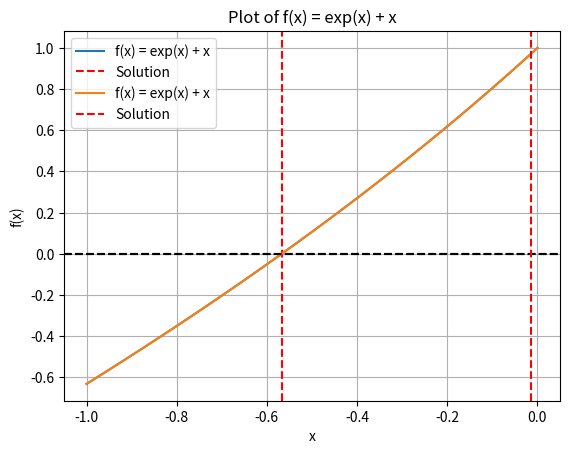

Write Python code to recreate this figure.
"""# Code challenge for next time.

How to solve an equation numerically in a given interval with a given accuracy.
Let's say we want to find the solution to f(x) = exp(x)+x 
 in the interval [-1,0] within accuracy 0.0001.
  How to do it?"""
###################################################################

# Solution 1
import numpy as np
import matplotlib.pyplot as plt

# Define the function f(x)
def f(x):
    return np.exp(x) + x

# Implement the bisection method
def bisection_method(f, a, b, accuracy):
    if f(a) * f(b) > 0:
        raise ValueError("The function must have opposite signs at the interval endpoints.")
    
    while abs(b - a) > accuracy:
        c = (a + b) / 2
        if f(c) == 0:
            return c
        elif f(a) * f(c) < 0:
            b = c
        else:
            a = c
    
    return (a + b) / 2

# Define the interval and desired accuracy
a = -1
b = 0
accuracy = 0.0001

# Apply the bisection method to find the solution
solution = bisection_method(f, a, b, accuracy)
print("The solution is:", solution)

# Generate points for the plot
x = np.linspace(a, b, 100)
y = f(x)

# Create the plot
plt.plot(x, y, label='f(x) = exp(x) + x')  # Plot the function
plt.axhline(y=0, color='black', linestyle='--')  # Add a horizontal line at y=0
plt.axvline(x=solution, color='red', linestyle='--', label='Solution')  # Add a vertical line at the solution
plt.xlabel('x')
plt.ylabel('f(x)')
plt.legend()
plt.title('Plot of f(x) = exp(x) + x')
plt.grid(True)
plt.show()

print("_________________________________________________")

#Solution 2
# the Fixed-Point Iteration method to solve the equation
#  f(x) = exp(x) + x within a given interval and accuracy

import numpy as np
import matplotlib.pyplot as plt

def f(x):
    return np.exp(x) + x

def fixed_point_iteration(g, x0, accuracy):
    x = x0
    while True:
        x_new = g(x)
        if abs(x_new - x) < accuracy:
            break
        x = x_new
    return x_new

# Define the equation and the iteration function
equation = lambda x: f(x) - x
g = lambda x: -np.log(np.abs(x)) - np.log(1/np.abs(x) + 1) if x < 0 else -np.log(1 + x)

# Set the interval and desired accuracy
a = -1
b = 0
accuracy = 0.0001

# Perform fixed-point iteration to find the solution
solution = fixed_point_iteration(g, (a + b) / 2, accuracy)
print("The solution is:", solution)

# Plot the function and the solution
x = np.linspace(a, b, 100)
y = f(x)

plt.plot(x, y, label='f(x) = exp(x) + x')
plt.axhline(y=0, color='black', linestyle='--')
plt.axvline(x=solution, color='red', linestyle='--', label='Solution')
plt.xlabel('x')
plt.ylabel('f(x)')
plt.legend()
plt.title('Plot of f(x) = exp(x) + x')
plt.grid(True)
plt.show()

